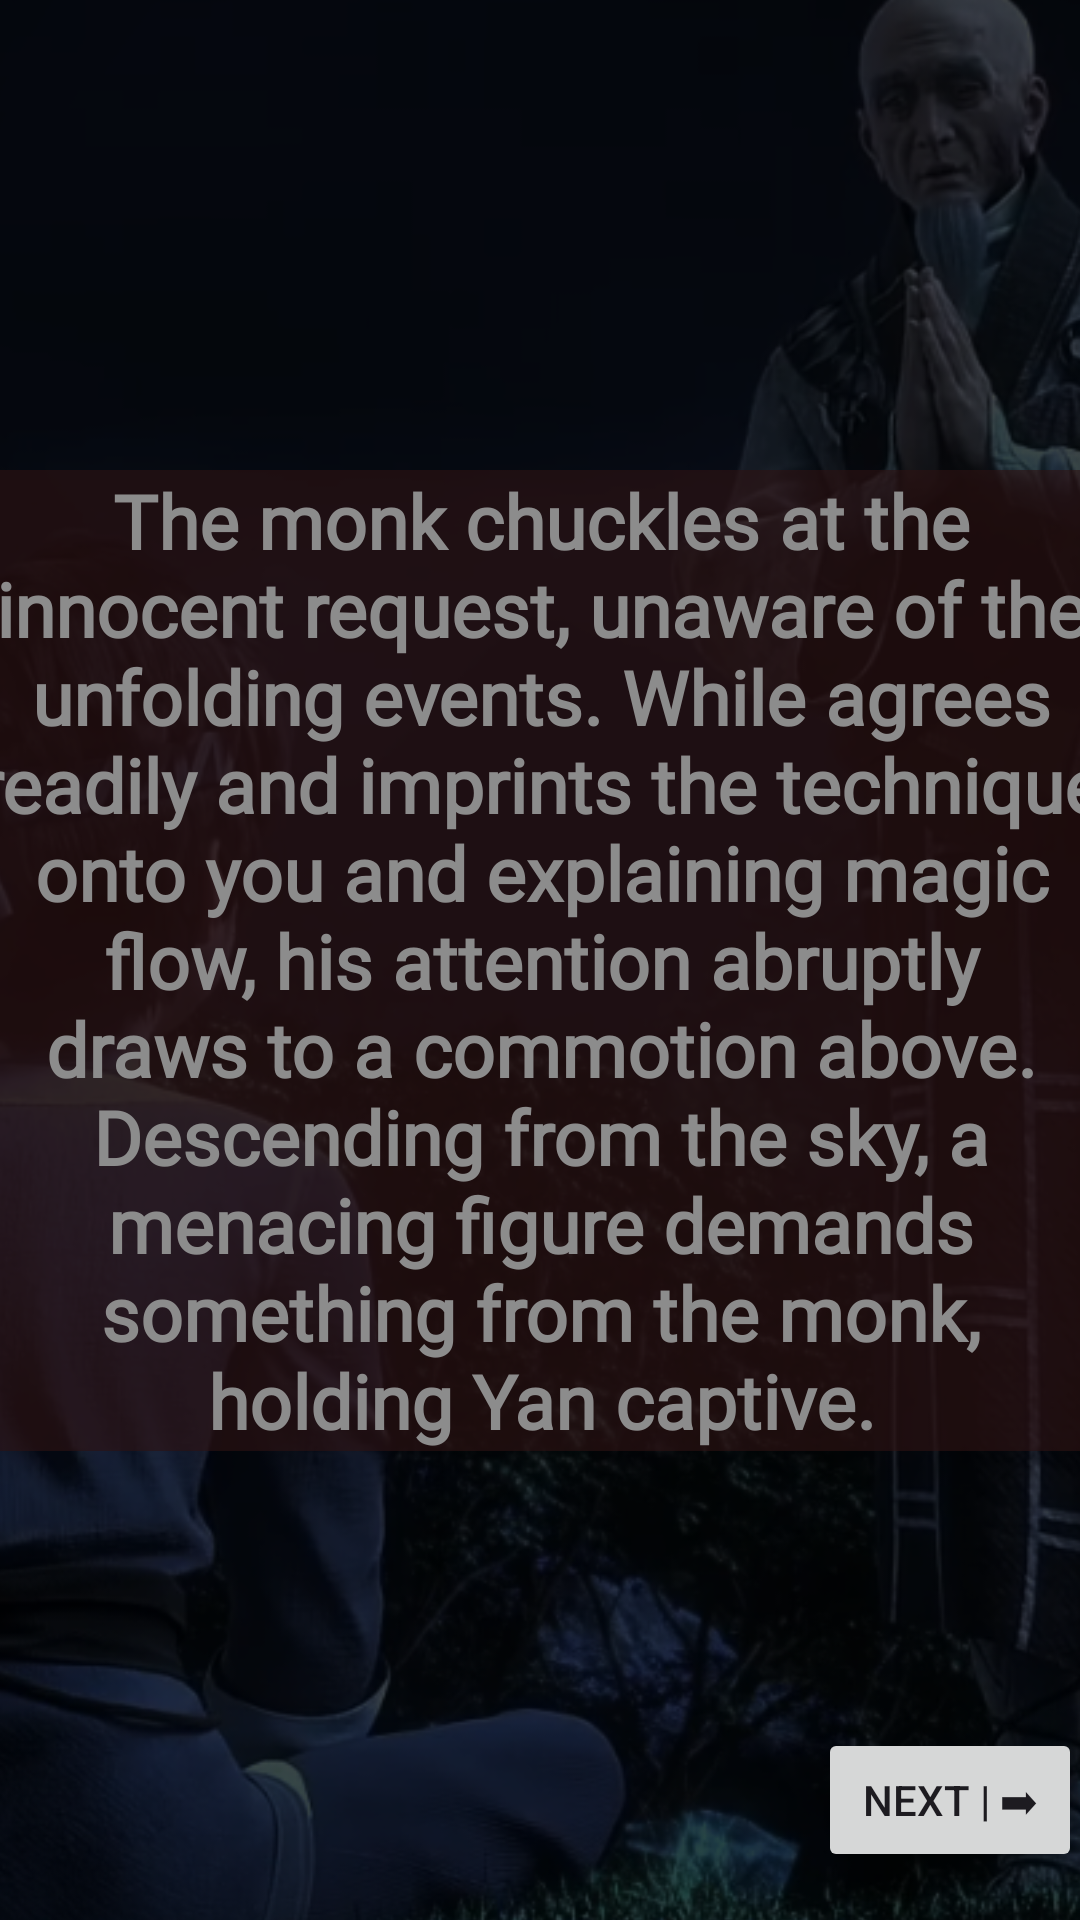

Reconstruct the res/layout file that produces this screen, plus the resources it refers to.
<!-- AndroidManifest.xml: application theme Theme.Game_1 -->
<!-- res/layout/activity_chap1_plot3_plt2dec21.xml -->
<?xml version="1.0" encoding="utf-8"?>
<androidx.constraintlayout.widget.ConstraintLayout xmlns:android="http://schemas.android.com/apk/res/android"
    xmlns:app="http://schemas.android.com/apk/res-auto"
    xmlns:tools="http://schemas.android.com/tools"
    android:layout_width="match_parent"
    android:layout_height="match_parent"
    android:background="@color/page_bg"
    tools:context=".chap1_plot3_plt2dec21" >

    <ImageView
        android:id="@+id/imageView10"
        android:layout_width="461dp"
        android:layout_height="884dp"
        android:src="@drawable/boyandmonk"
        app:layout_constraintBottom_toBottomOf="parent"
        app:layout_constraintEnd_toEndOf="parent"
        app:layout_constraintStart_toStartOf="parent"
        app:layout_constraintTop_toTopOf="parent"/>

    <TextView
        android:id="@+id/textView15"
        android:layout_width="377dp"
        android:layout_height="wrap_content"
        android:layout_marginStart="8dp"
        android:layout_marginEnd="8dp"
        android:background="@color/title_bg"
        android:fontFamily="@font/jura_light"
        android:text="@string/plot_3_dec_2.1_part1"
        android:textAlignment="center"
        android:textColor="@color/ash"
        android:textSize="25sp"
        android:textStyle="bold"
        app:layout_constraintBottom_toBottomOf="parent"
        app:layout_constraintEnd_toEndOf="parent"
        app:layout_constraintStart_toStartOf="parent"
        app:layout_constraintTop_toTopOf="parent" />

    <Button
        android:id="@+id/plt3_21"
        android:layout_width="wrap_content"
        android:layout_height="wrap_content"
        android:layout_marginStart="289dp"
        android:layout_marginEnd="16dp"
        android:layout_marginBottom="16dp"
        android:text="@string/next"
        app:layout_constraintBottom_toBottomOf="parent"
        app:layout_constraintEnd_toEndOf="parent"
        app:layout_constraintStart_toStartOf="parent" />
</androidx.constraintlayout.widget.ConstraintLayout>
<!-- resources referenced by this layout -->
<resources>
  <color name="ash">#8C8C8C</color>
  <color name="page_bg">#FF200D0D</color>
  <color name="title_bg">#9F2E1313</color>
  <!-- drawable boyandmonk: png bitmap (drawable, 379977 bytes) -->
  <string name="next">NEXT | ➡</string>
  <string name="plot_3_dec_2.1_part1">
          The monk chuckles at the innocent request, unaware of the unfolding events. While agrees readily and imprints the technique onto you and explaining magic flow, his attention abruptly draws to a commotion above. Descending from the sky, a menacing figure demands something from the monk, holding Yan captive.
      </string>
  <style name="Theme.Game_1" parent="Base.Theme.Game_1" />
  <style name="Base.Theme.Game_1" parent="Theme.Material3.DayNight.NoActionBar">
          
          
      </style>
</resources>
